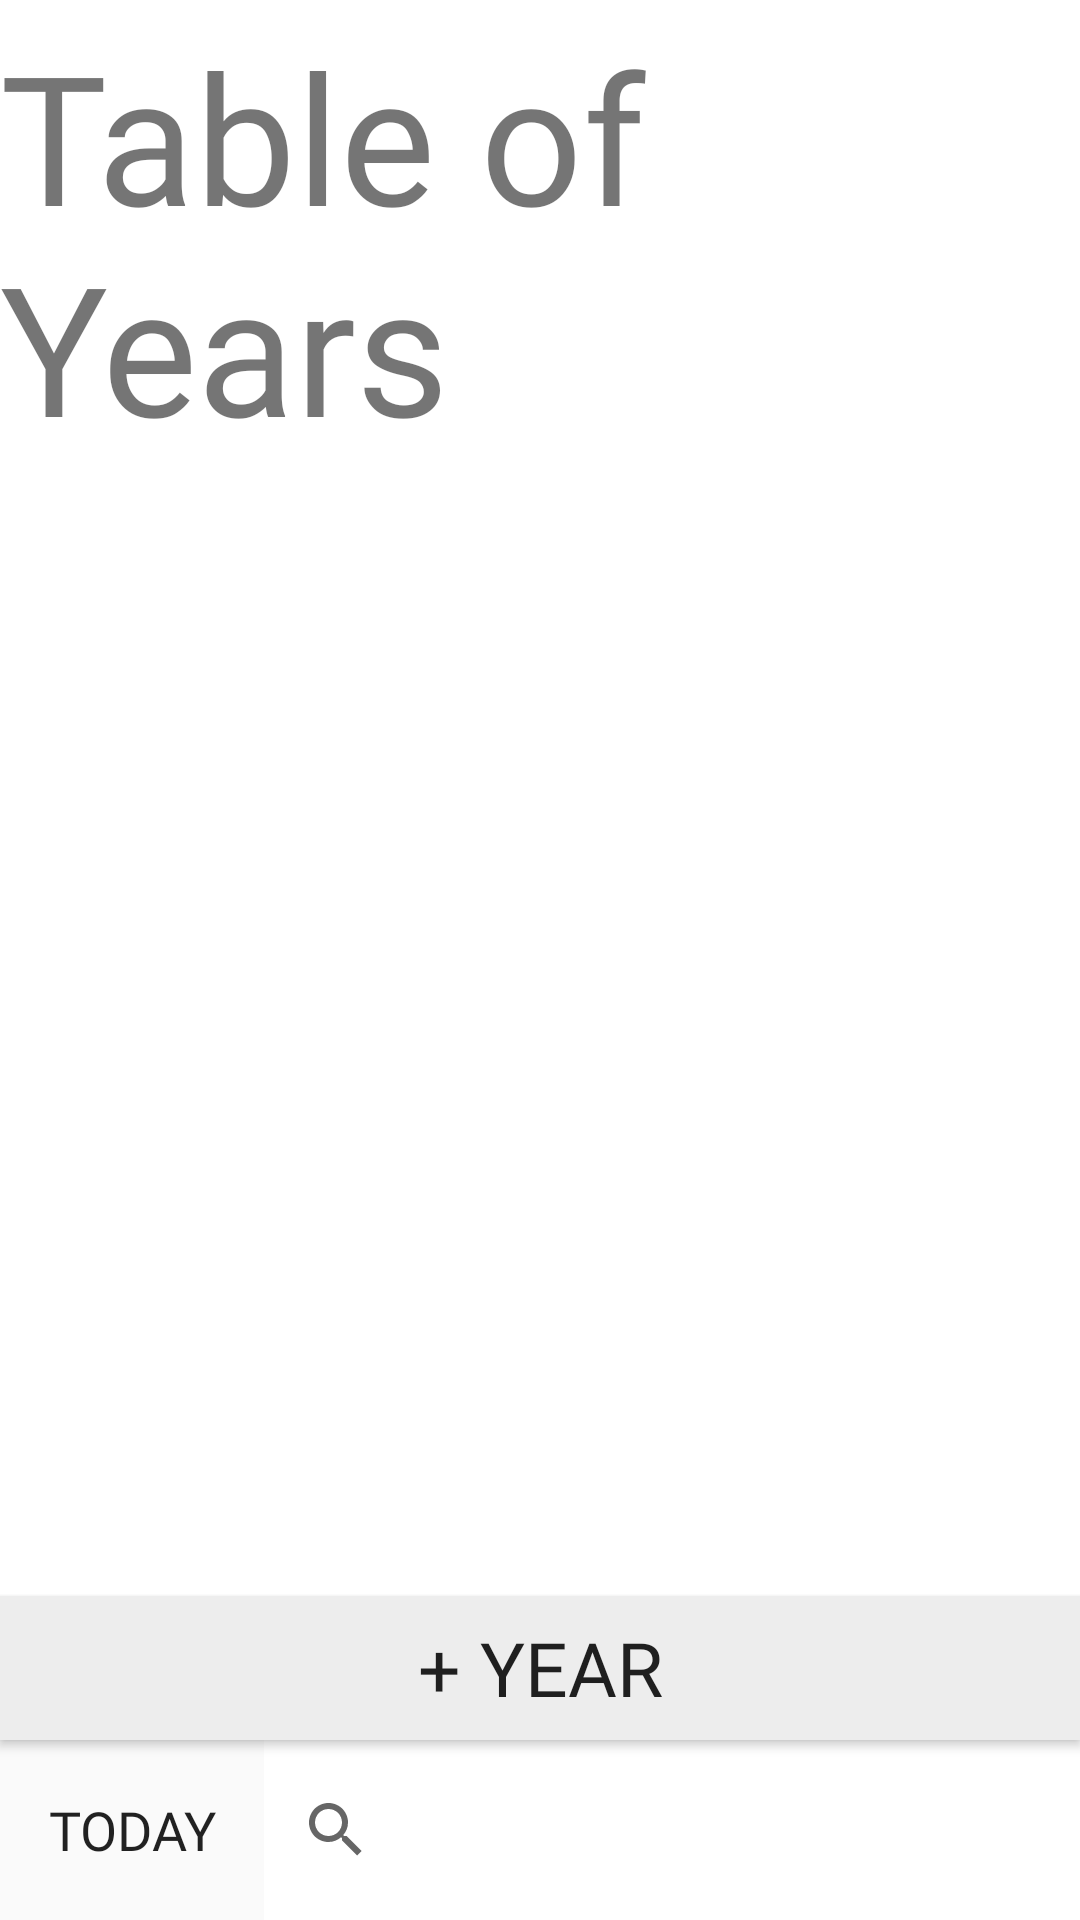

Produce the Android XML layout that renders to this screen, including the resource entries it uses.
<!-- AndroidManifest.xml: application theme AppTheme -->
<!-- res/layout/activity_tableof_year.xml -->
<?xml version="1.0" encoding="utf-8"?>
<RelativeLayout xmlns:android="http://schemas.android.com/apk/res/android"
    xmlns:tools="http://schemas.android.com/tools"
    android:id="@+id/tableYear"
    android:layout_width="match_parent"
    android:layout_height="match_parent"
    android:background="@color/white"
    tools:context=".TableofYear">

    <TextView
        android:id="@+id/toy"
        android:layout_width="wrap_content"
        android:layout_height="wrap_content"
        android:layout_centerHorizontal="true"
        android:paddingTop="5dp"
        android:layout_gravity="center"
        android:fontFamily="@font/lobster_two"
        android:text="Table of Years"
        android:textSize="60sp" />

    <LinearLayout
        android:layout_width="50dp"
        android:id="@+id/right"
        android:layout_alignParentEnd="true"
        android:layout_height="match_parent"
        android:layout_below="@id/toy"
        android:layout_above="@id/addYear"
        android:orientation="horizontal">
    </LinearLayout>

    <LinearLayout
        android:layout_width="50dp"
        android:id="@+id/left"
        android:layout_alignParentStart="true"
        android:layout_height="match_parent"
        android:layout_below="@id/toy"
        android:layout_above="@id/addYear"
        android:orientation="horizontal">
    </LinearLayout>

    <androidx.recyclerview.widget.RecyclerView
        android:id="@+id/recyclerview"
        android:layout_toStartOf="@id/right"
        android:layout_toEndOf="@+id/left"
        android:layout_width="wrap_content"
        android:layout_height="wrap_content"
        android:layout_below="@id/toy"
        android:layout_above="@id/addYear"
        android:fontFamily="@font/dosis"
        />

    <Button
        android:id="@+id/addYear"
        android:layout_width="match_parent"
        android:layout_height="wrap_content"
        android:layout_above="@id/botton_bar"
        android:fontFamily="@font/dosis"
        android:text="+ Year"
        android:textSize="25sp"
        android:background="@color/colorPrimaryLight">
    </Button>

    <LinearLayout

        android:id="@+id/botton_bar"
        android:layout_width="match_parent"
        android:layout_height="60dp"
        android:layout_alignParentBottom="true"
        android:gravity=""
        android:orientation="horizontal"
        android:background="@color/colorPrimary"
        tools:ignore="ExtraText">


        <Button
            android:layout_width="wrap_content"
            android:layout_height="match_parent"
            android:fontFamily="@font/dosis"
            android:text="Today"
            android:onClick="tableToday"
            android:textSize="18sp"
            android:background="@color/colorPrimary"
            style="?android:attr/borderlessButtonStyle"/>

        <SearchView
            android:id="@+id/search_bar"
            android:layout_width="match_parent"
            android:layout_height="match_parent"
            android:background="@android:color/white"
            android:backgroundTint="@android:color/white" />

        />
    </LinearLayout>

</RelativeLayout>
<!-- resources referenced by this layout -->
<resources>
  <color name="colorPrimary">#FAFAFA</color>
  <color name="colorPrimaryLight">#EDEDED</color>
  <color name="white">#FFFFFF</color>
  <style name="AppTheme" parent="Theme.AppCompat.Light.NoActionBar">
          
          <item name="colorPrimary">@color/colorPrimary</item>
          <item name="colorPrimaryDark">@color/colorPrimaryDark</item>
          <item name="colorAccent">@color/colorAccent</item>
         
      </style>
  <color name="colorPrimaryDark">#00A2AA</color>
  <color name="colorAccent">#D8D8D8</color>
</resources>
